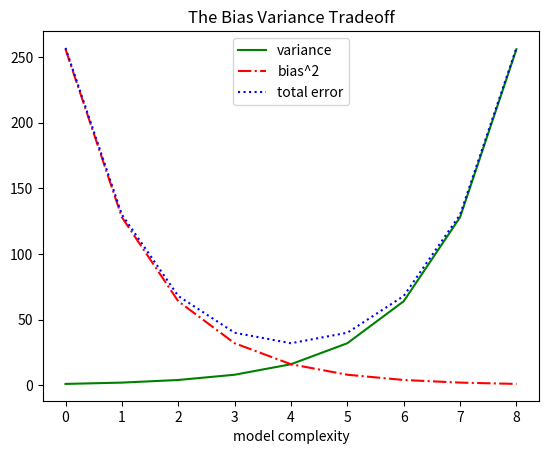

Python code for this plot:
from matplotlib import pyplot as plt

variance = [1, 2, 4, 8, 16, 32, 64, 128, 256]
bias_squared = sorted(variance,reverse=True)
total_error = [x + y for x,y in zip(variance, bias_squared)]
xs = [i for i, _ in enumerate(variance)]

#multiple cause to plt.plot adds multiple series to same chart
plt.plot(xs, variance, 'g-', label='variance')  #green solid line
plt.plot(xs, bias_squared, 'r-.', label='bias^2')   #red dot-dashed line
plt.plot(xs, total_error, 'b:', label='total error')    #blue dotted line

#loc=9 means 'top center'
plt.legend(loc=9)
plt.xlabel('model complexity')
plt.title('The Bias Variance Tradeoff')
plt.show()
